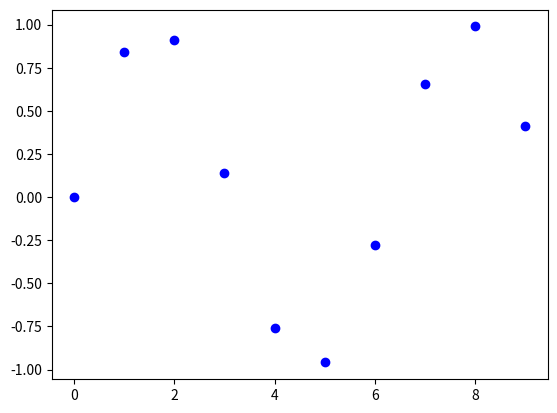

Python code for this plot: (Note: this script raises an exception after producing the figure.)
#!/usr/bin/env python2
# -*- coding: utf-8 -*-

import matplotlib.pyplot as plt
import numpy as np
from scipy.interpolate import interp1d
from scipy.interpolate import lagrange


x = np.arange(0, 10)
y = np.sin(x)
l1 = plt.plot(x, y, marker='.', color='b', markersize=12, linestyle='None')

linear = interp1d(x, np.sin(x), kind="linear")
x = np.arange(0, 10, 0.1)
lagrange = lagrange(x, np.sin(x))
nearest = interp1d(x, np.sin(x), kind="nearest")
zero = interp1d(x, np.sin(x), kind="zero")

plt.plot(x, linear(x))
plt.plot(x, lagrange(x))
plt.plot(x, nearest(x))
plt.plot(x, zero(x))

plt.xlabel(u"Wartości $x$", fontsize=23)
plt.ylabel(u"Interpolacja wartości $y$", fontsize=23)
plt.grid(color=(0.7, 0.8, 1.0), linestyle="solid")
plt.legend((l1, linear, lagrange, nearest, zero), ("punkty", "linear", "Lagrange", "nearest", "zero"), loc="lower left", ncol=1)
plt.show()
